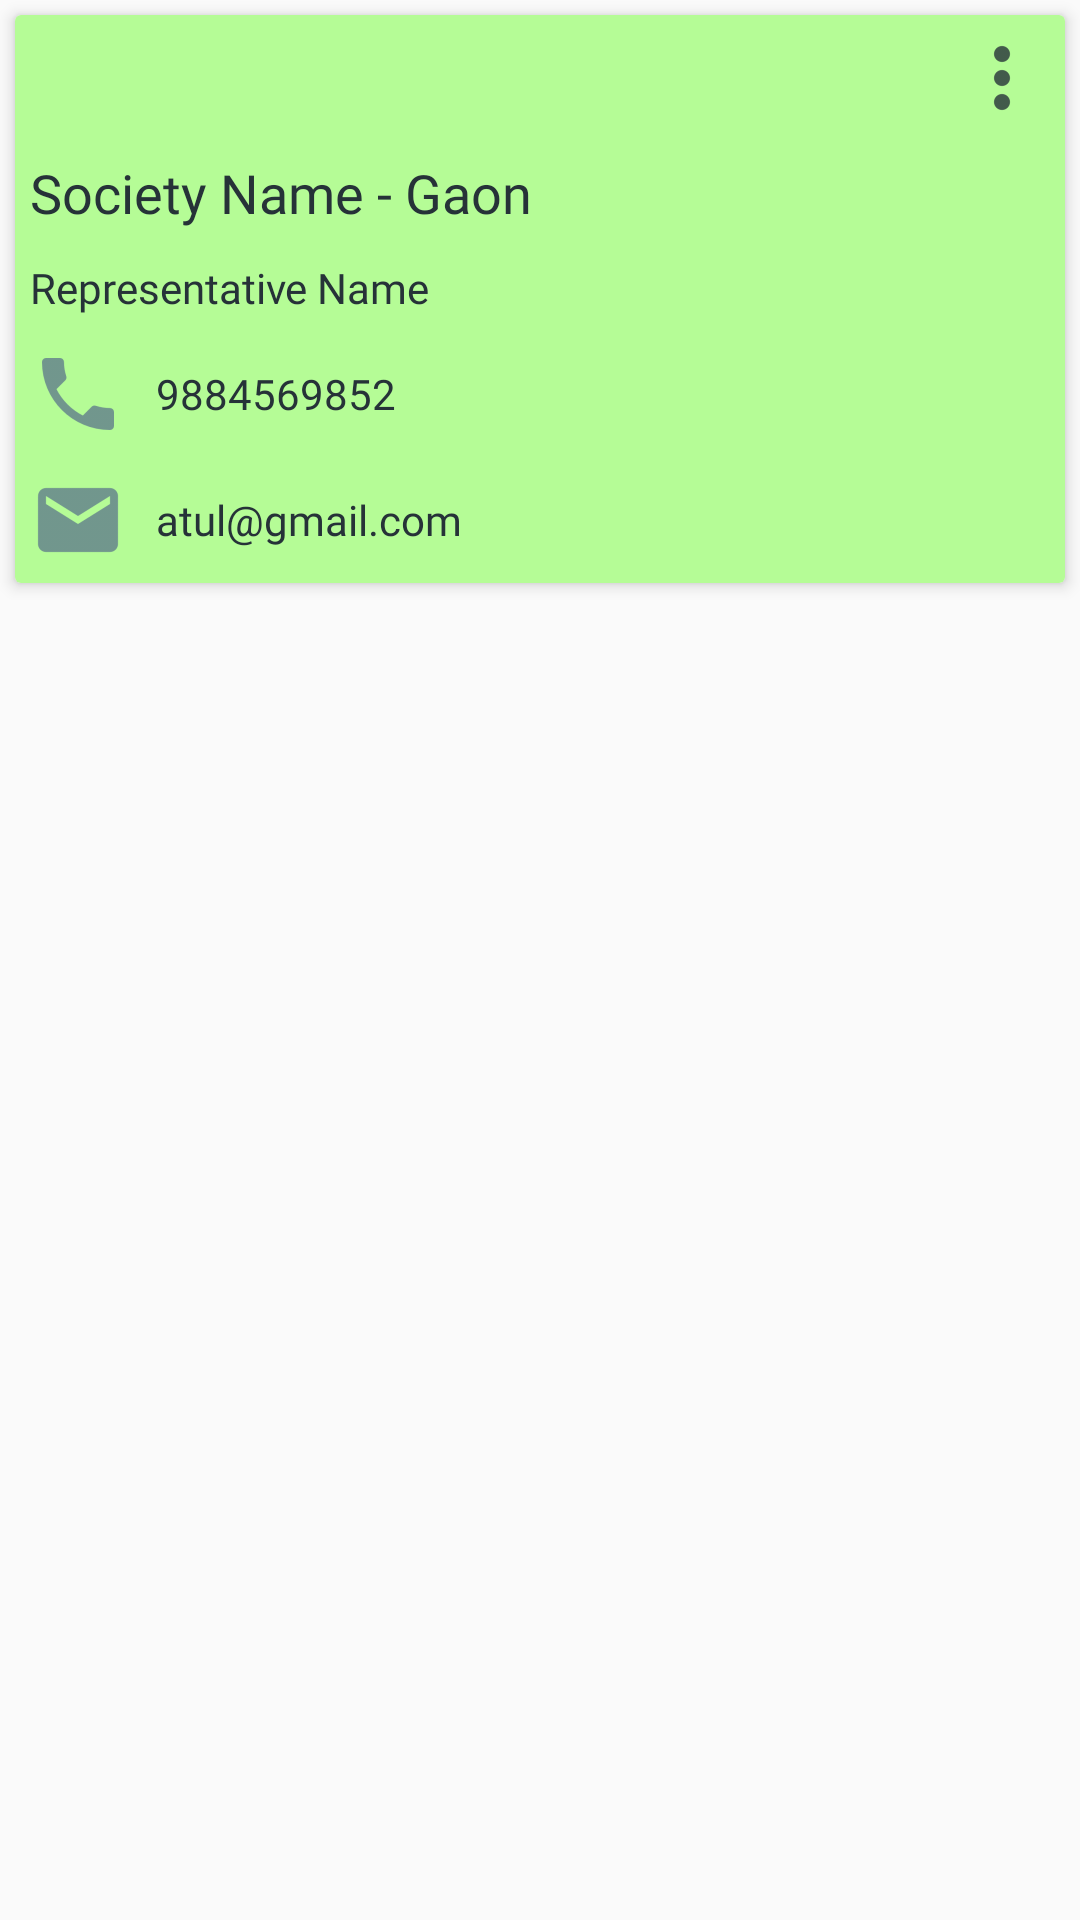

Produce the Android XML layout that renders to this screen, including the resource entries it uses.
<!-- AndroidManifest.xml: application theme AppTheme -->
<!-- res/layout/custom_society_item_layout.xml -->
<?xml version="1.0" encoding="utf-8"?>
<LinearLayout xmlns:android="http://schemas.android.com/apk/res/android"
    xmlns:app="http://schemas.android.com/apk/res-auto"
    android:layout_width="match_parent"
    android:layout_height="match_parent"
    android:orientation="vertical">

    <android.support.v7.widget.CardView
        android:layout_width="match_parent"
        android:layout_height="wrap_content"
        android:layout_margin="5dp"
        android:elevation="3dp"
        app:cardElevation="3dp">

        <LinearLayout
            android:id="@+id/llSocietyItem"
            android:layout_width="match_parent"
            android:layout_height="wrap_content"
            android:background="#b5fc96"
            android:orientation="vertical">

            <LinearLayout
                android:layout_width="match_parent"
                android:layout_height="wrap_content"
                android:layout_margin="5dp"
                android:gravity="end"
                android:orientation="horizontal">

                <ImageView
                    android:id="@+id/ivSocietyItem_popup"
                    android:layout_width="wrap_content"
                    android:layout_height="wrap_content"
                    android:src="@drawable/ic_menu" />
            </LinearLayout>

            <LinearLayout
                android:layout_width="match_parent"
                android:layout_height="wrap_content"
                android:layout_margin="5dp"
                android:orientation="horizontal">

                <TextView
                    android:id="@+id/tvSocietyItem_Name"
                    android:layout_width="match_parent"
                    android:layout_height="wrap_content"
                    android:layout_weight="1"
                    android:fontFamily="@font/sofiapro_bold"
                    android:text="Society Name - Gaon"
                    android:textColor="@color/colorPrimaryDark"
                    android:textSize="18sp" />

                <TextView
                    android:layout_width="wrap_content"
                    android:layout_height="wrap_content"
                    android:fontFamily="@font/sofiapro_light"
                    android:text="08/12/2017"
                    android:textColor="@color/colorPrimaryDark"
                    android:visibility="gone" />

            </LinearLayout>

            <TextView
                android:id="@+id/tvSocietyItem_RepName"
                android:layout_width="wrap_content"
                android:layout_height="wrap_content"
                android:layout_margin="5dp"
                android:fontFamily="@font/sofiapro_light"
                android:text="Representative Name"
                android:textColor="@color/colorPrimaryDark" />

            <LinearLayout
                android:layout_width="match_parent"
                android:layout_height="wrap_content"
                android:orientation="vertical">

                <TextView
                    android:id="@+id/tvSocietyItem_RepMobile"
                    android:layout_width="wrap_content"
                    android:layout_height="wrap_content"
                    android:layout_margin="5dp"
                    android:drawableLeft="@drawable/ic_mobile"
                    android:drawablePadding="10dp"
                    android:fontFamily="@font/sofiapro_light"
                    android:gravity="center_vertical"
                    android:text="9884569852"
                    android:textColor="@color/colorPrimaryDark" />

                <TextView
                    android:id="@+id/tvSocietyItem_RepEmail"
                    android:layout_width="wrap_content"
                    android:layout_height="wrap_content"
                    android:layout_margin="5dp"
                    android:drawableLeft="@drawable/ic_mail"
                    android:drawablePadding="10dp"
                    android:fontFamily="@font/sofiapro_light"
                    android:gravity="center_vertical"
                    android:text="atul@gmail.com"
                    android:textColor="@color/colorPrimaryDark" />
            </LinearLayout>
        </LinearLayout>
    </android.support.v7.widget.CardView>


</LinearLayout>
<!-- resources referenced by this layout -->
<resources>
  <color name="colorPrimaryDark">#263238</color>
  <!-- drawable ic_mail: png bitmap (drawable-hdpi, 604 bytes) -->
  <!-- drawable ic_menu: png bitmap (drawable-hdpi, 194 bytes) -->
  <!-- drawable ic_mobile: png bitmap (drawable-hdpi, 678 bytes) -->
  <style name="AppTheme" parent="Theme.AppCompat.Light.DarkActionBar">
          
          <item name="colorPrimary">@color/colorPrimary</item>
          <item name="colorPrimaryDark">@color/colorPrimaryDark</item>
          <item name="colorAccent">@color/colorAccent</item>
      </style>
  <color name="colorPrimary">#607D8B</color>
  <color name="colorAccent">#263238</color>
</resources>
